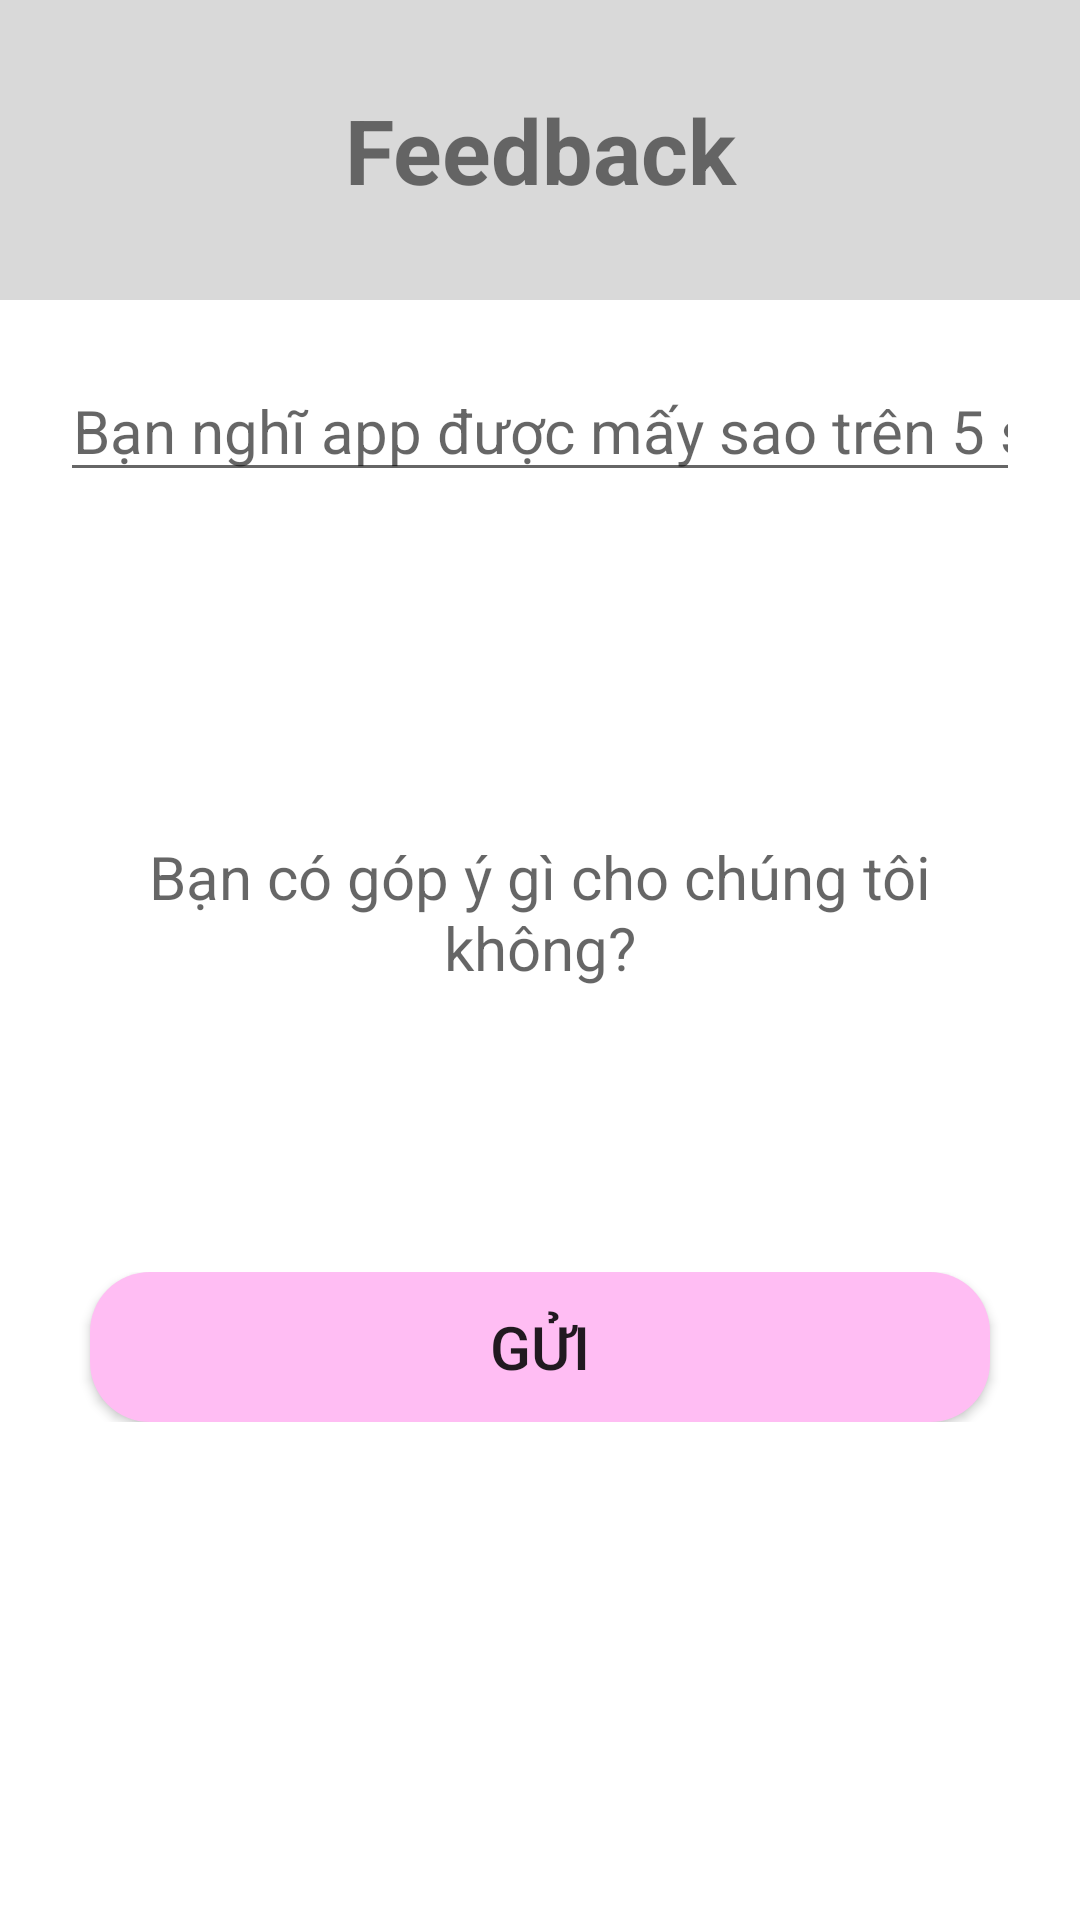

Layout XML and referenced resources for this Android screen:
<!-- AndroidManifest.xml: application theme AppTheme -->
<!-- res/layout/fragment_feedback.xml -->
<?xml version="1.0" encoding="utf-8"?>
<LinearLayout
    xmlns:android="http://schemas.android.com/apk/res/android" android:layout_width="match_parent"
    android:layout_height="match_parent"
    android:orientation="vertical"
    android:background="@color/colorBackground">
    <TextView
        android:layout_width="match_parent"
        android:layout_height="100dp"
        android:text="Feedback"
        android:textStyle="bold"
        android:textSize="30sp"
        android:gravity="center"
        android:background="#d9d9d9"/>
    <EditText
        android:id="@+id/edtSoSao"
        android:layout_margin="20dp"
        android:layout_width="match_parent"
        android:layout_height="wrap_content"
        android:hint="Bạn nghĩ app được mấy sao trên 5 sao?"
        android:inputType="number"
        android:textSize="20sp"
        android:gravity="center"/>
    <EditText
        android:id="@+id/edtGopY"
        android:layout_margin="20dp"
        android:layout_width="match_parent"
        android:layout_height="200dp"
        android:hint="Bạn có góp ý gì cho chúng tôi không?"
        android:inputType="textMultiLine"
        android:textSize="20sp"
        android:gravity="center"
        android:background="#ffffff"/>
    <LinearLayout
        android:layout_width="match_parent"
        android:layout_height="wrap_content"
        android:gravity="center">
        <Button
            android:id="@+id/btnGui"
            android:layout_width="300dp"
            android:layout_height="50dp"
            android:textSize="20sp"
            android:text="Gửi"
            android:background="@drawable/background_button"/>
    </LinearLayout>





</LinearLayout>
<!-- resources referenced by this layout -->
<resources>
  <color name="colorBackground">#ffffff</color>
  <!-- drawable background_button (drawable) -->
  <?xml version="1.0" encoding="utf-8"?>
  <shape
      xmlns:android="http://schemas.android.com/apk/res/android"
      >
  
      
      <solid
          android:color="#ffbdf3" >
      </solid>
  
      
      <padding
          android:left="10dp"
          android:top="10dp"
          android:right="10dp"
          android:bottom="10dp" >
      </padding>
  
      
      <corners
          android:radius="20dp" >
      </corners>
  
  </shape>
  <style name="AppTheme" parent="Theme.AppCompat.Light.NoActionBar">
          
          <item name="colorPrimary">@color/colorPrimary</item>
          <item name="colorPrimaryDark">@color/colorPrimaryDark</item>
          <item name="colorAccent">@color/colorAccent</item>
      </style>
  <color name="colorPrimary">#7099ff</color>
  <color name="colorPrimaryDark">#00574B</color>
  <color name="colorAccent">#D81B60</color>
</resources>
